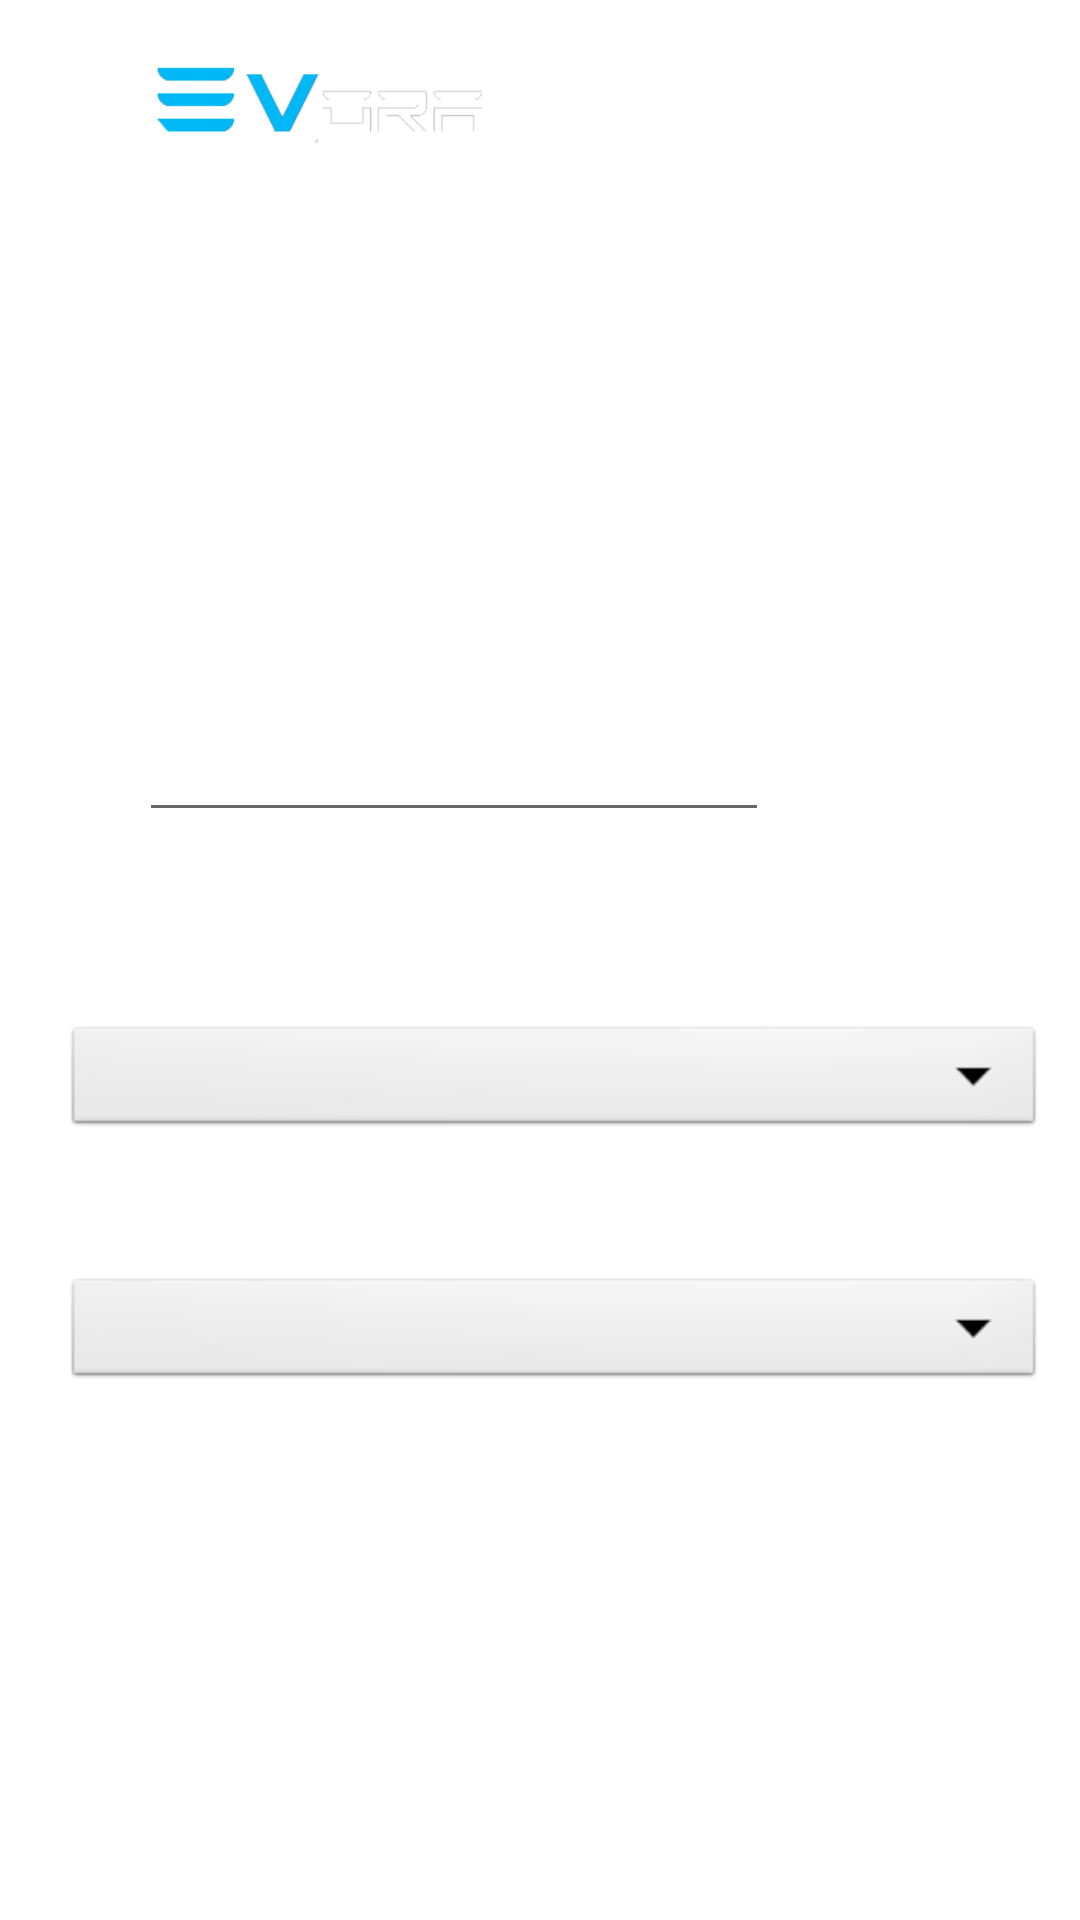

Write the Android layout XML for this screen, with the resource values it uses.
<!-- AndroidManifest.xml: application theme Theme.Evora -->
<!-- res/layout/activity_user_details.xml -->
<?xml version="1.0" encoding="utf-8"?>
<androidx.constraintlayout.widget.ConstraintLayout xmlns:android="http://schemas.android.com/apk/res/android"
    xmlns:app="http://schemas.android.com/apk/res-auto"
    xmlns:tools="http://schemas.android.com/tools"
    android:layout_width="match_parent"
    android:layout_height="match_parent"
    tools:context=".user_details"
    android:background="@drawable/bg">

    <ImageView
        android:id="@+id/imageView7"
        android:layout_width="206dp"
        android:layout_height="61dp"
        android:layout_marginTop="4dp"
        app:layout_constraintEnd_toEndOf="parent"
        app:layout_constraintHorizontal_bias="0.0"
        app:layout_constraintStart_toStartOf="parent"
        app:layout_constraintTop_toTopOf="parent"
        app:srcCompat="@drawable/logobg" />

    <ImageView
        android:id="@+id/imageView8"
        android:layout_width="77dp"
        android:layout_height="50dp"
        android:layout_marginTop="12dp"
        android:outlineAmbientShadowColor="#FFFFFF"
        app:layout_constraintEnd_toEndOf="parent"
        app:layout_constraintHorizontal_bias="1.0"
        app:layout_constraintStart_toEndOf="@+id/imageView7"
        app:layout_constraintTop_toTopOf="parent"
        app:srcCompat="@drawable/user" />

    <TextView
        android:id="@+id/textView9"
        android:layout_width="379dp"
        android:layout_height="75dp"
        android:layout_marginStart="8dp"
        android:layout_marginTop="84dp"
        android:layout_marginEnd="8dp"
        android:text="Average travel (in km/day)"
        android:textColor="#FFFFFF"
        android:textSize="20sp"
        app:layout_constraintEnd_toEndOf="parent"
        app:layout_constraintHorizontal_bias="0.197"
        app:layout_constraintStart_toStartOf="parent"
        app:layout_constraintTop_toBottomOf="@+id/imageView7" />


    <EditText
        android:id="@+id/editTextNumber"
        android:layout_width="wrap_content"
        android:layout_height="wrap_content"
        android:layout_marginStart="8dp"
        android:layout_marginTop="12dp"
        android:layout_marginEnd="8dp"
        android:ems="10"
        android:inputType="number"
        android:textColor="#FFFFFF"
        android:textColorHint="#FFFFFF"
        android:textColorLink="#FFFFFF"
        app:layout_constraintEnd_toEndOf="parent"
        app:layout_constraintHorizontal_bias="0.286"
        app:layout_constraintStart_toStartOf="parent"
        app:layout_constraintTop_toBottomOf="@+id/textView9" />

    <Spinner
        android:id="@+id/spinner1"
        android:layout_width="327dp"
        android:layout_height="40dp"
        android:layout_marginTop="8dp"
        android:background="@android:drawable/btn_dropdown"
        android:spinnerMode="dropdown"
        app:layout_constraintEnd_toEndOf="parent"
        app:layout_constraintHorizontal_bias="0.642"
        app:layout_constraintStart_toStartOf="parent"
        app:layout_constraintTop_toBottomOf="@+id/textView12" />

    <Spinner
        android:id="@+id/spinner2"
        android:layout_width="327dp"
        android:layout_height="40dp"
        android:layout_marginTop="44dp"
        android:autofillHints="Enter destination "
        android:background="@android:drawable/btn_dropdown"
        android:spinnerMode="dropdown"
        android:tooltipText="Enter final destination"
        app:layout_constraintEnd_toEndOf="parent"
        app:layout_constraintHorizontal_bias="0.642"
        app:layout_constraintStart_toStartOf="parent"
        app:layout_constraintTop_toBottomOf="@+id/spinner1" />


    <TextView
        android:id="@+id/textView12"
        android:layout_width="wrap_content"
        android:layout_height="wrap_content"
        android:layout_marginStart="8dp"
        android:layout_marginTop="28dp"
        android:layout_marginEnd="8dp"
        android:text="Please select your route"
        android:textColor="#FFFFFF"
        android:textSize="20sp"
        app:layout_constraintEnd_toEndOf="parent"
        app:layout_constraintHorizontal_bias="0.292"
        app:layout_constraintStart_toStartOf="parent"
        app:layout_constraintTop_toBottomOf="@+id/editTextNumber" />

    <Button
        android:id="@+id/button2"
        android:layout_width="wrap_content"
        android:layout_height="wrap_content"
        android:layout_marginTop="180dp"
        android:text="Get Anaylsis"
        app:layout_constraintEnd_toEndOf="parent"
        app:layout_constraintHorizontal_bias="0.498"
        app:layout_constraintStart_toStartOf="parent"
        app:layout_constraintTop_toBottomOf="@+id/spinner2" />


</androidx.constraintlayout.widget.ConstraintLayout>
<!-- resources referenced by this layout -->
<resources>
  <!-- drawable logobg: png bitmap (drawable, 5295 bytes) -->
  <style name="Theme.Evora" parent="Theme.MaterialComponents.DayNight.NoActionBar">
          
          <item name="colorPrimary">@color/purple_500</item>
          <item name="colorPrimaryVariant">@color/purple_700</item>
          <item name="colorOnPrimary">@color/white</item>
          
          <item name="colorSecondary">@color/teal_200</item>
          <item name="colorSecondaryVariant">@color/teal_700</item>
          <item name="colorOnSecondary">@color/black</item>
          
          <item name="android:statusBarColor" tools:targetApi="l">?attr/colorPrimaryVariant</item>
          
      </style>
  <!-- not gathered from this repository: default colours our renderer supplied (Android Studio template values) -->
  <color name="purple_500">#FF6200EE</color>
  <color name="purple_700">#FF3700B3</color>
  <color name="teal_200">#FF03DAC5</color>
  <color name="teal_700">#FF018786</color>
  <color name="black">#FF000000</color>
  <color name="white">#FFFFFFFF</color>
</resources>
